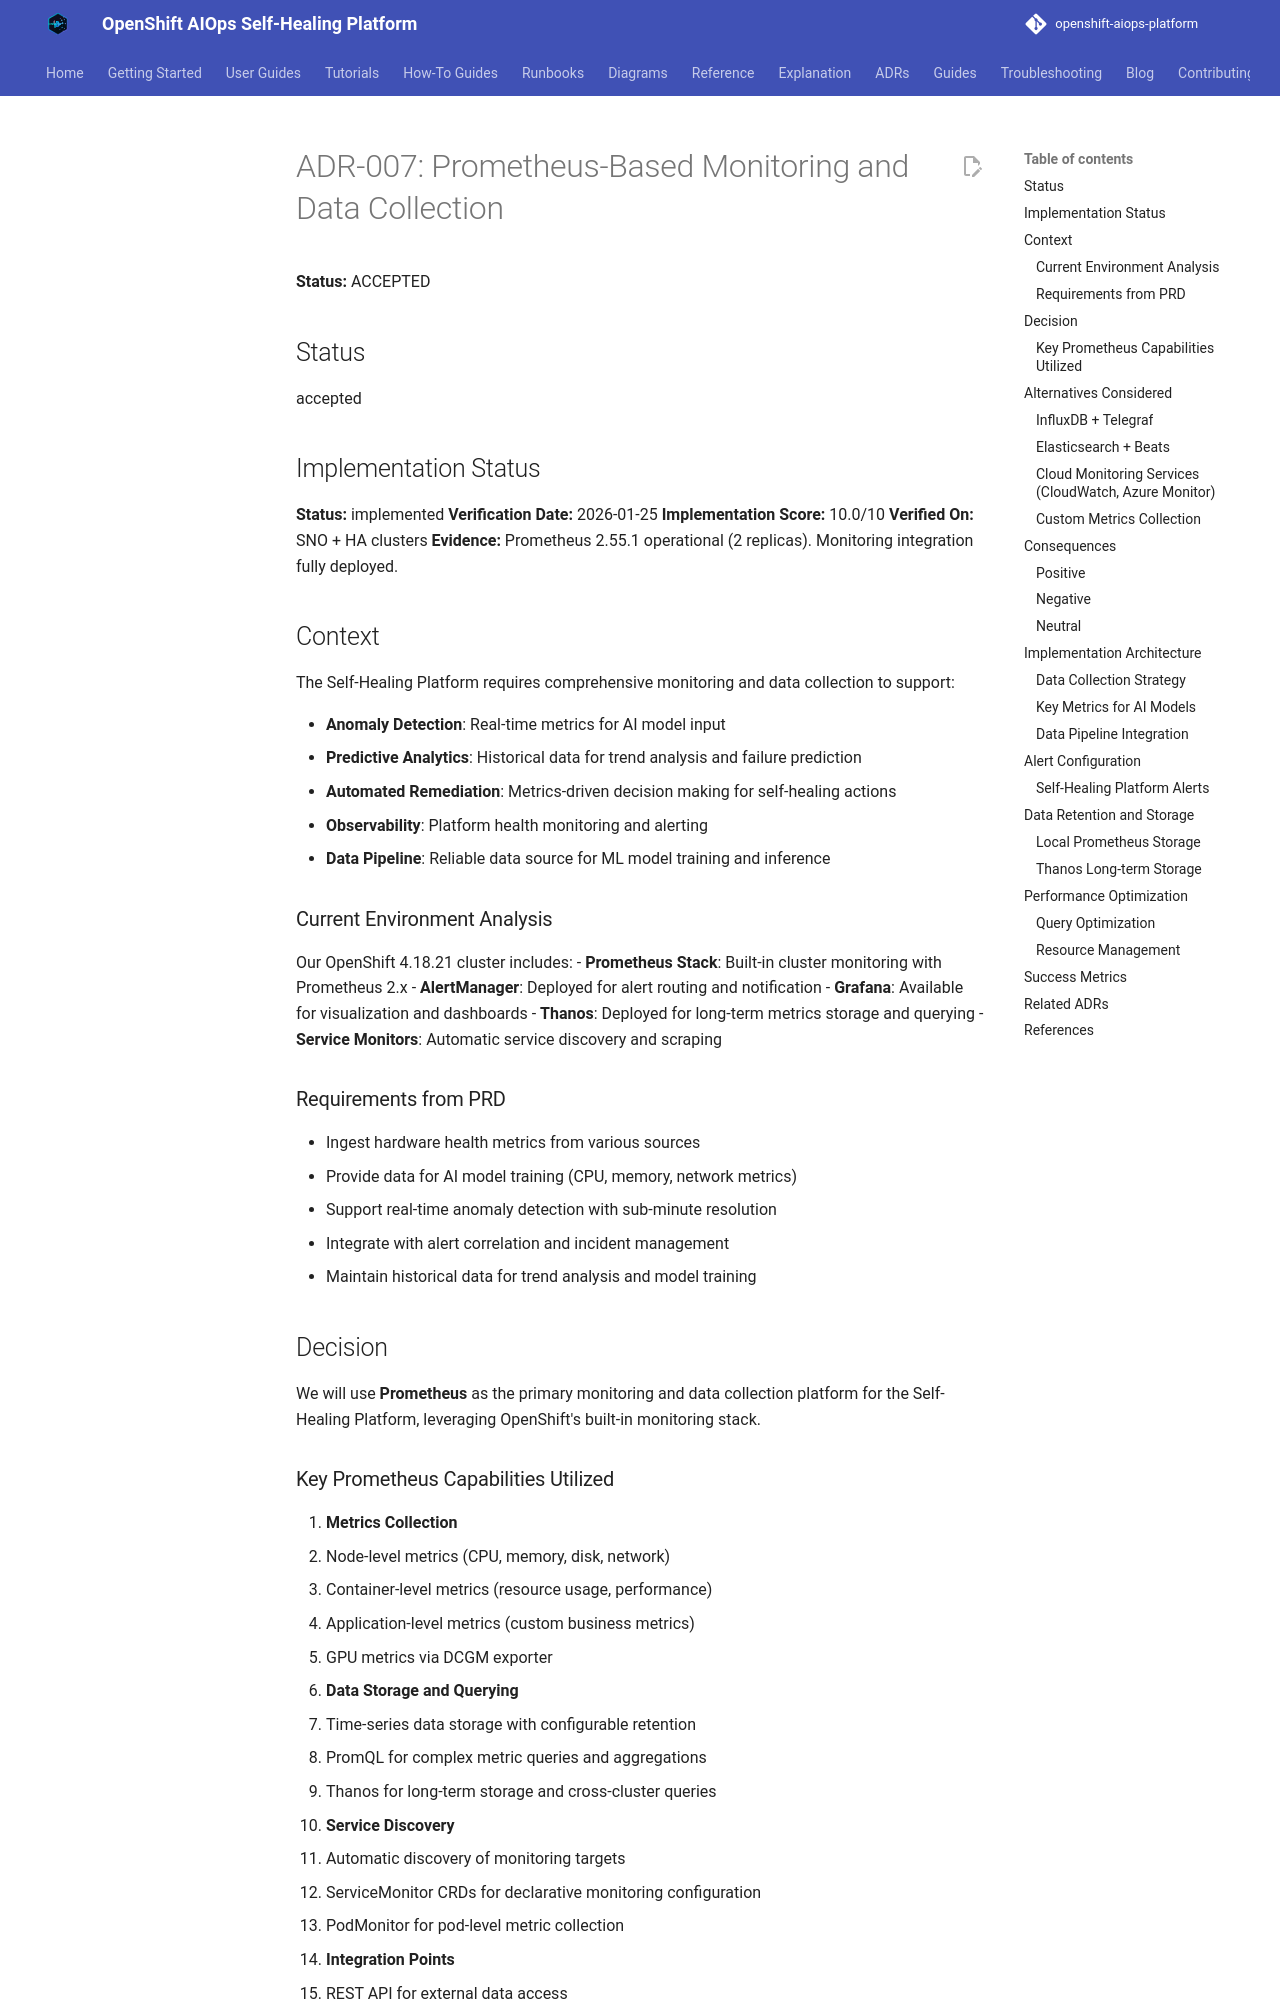

repository: KubeHeal/openshift-aiops-platform · page: adrs/007-prometheus-monitoring-integration/index.html · generator: mkdocs

# ADR-007: Prometheus-Based Monitoring and Data Collection

**Status:** ACCEPTED

## Status

accepted

## Implementation Status
**Status:** implemented
**Verification Date:** 2026-01-25
**Implementation Score:** 10.0/10
**Verified On:** SNO + HA clusters
**Evidence:** Prometheus 2.55.1 operational (2 replicas). Monitoring integration fully deployed.

## Context

The Self-Healing Platform requires comprehensive monitoring and data collection to support:

- **Anomaly Detection**: Real-time metrics for AI model input
- **Predictive Analytics**: Historical data for trend analysis and failure prediction
- **Automated Remediation**: Metrics-driven decision making for self-healing actions
- **Observability**: Platform health monitoring and alerting
- **Data Pipeline**: Reliable data source for ML model training and inference

### Current Environment Analysis

Our OpenShift 4.18.21 cluster includes:
- **Prometheus Stack**: Built-in cluster monitoring with Prometheus 2.x
- **AlertManager**: Deployed for alert routing and notification
- **Grafana**: Available for visualization and dashboards
- **Thanos**: Deployed for long-term metrics storage and querying
- **Service Monitors**: Automatic service discovery and scraping

### Requirements from PRD

- Ingest hardware health metrics from various sources
- Provide data for AI model training (CPU, memory, network metrics)
- Support real-time anomaly detection with sub-minute resolution
- Integrate with alert correlation and incident management
- Maintain historical data for trend analysis and model training

## Decision

We will use **Prometheus** as the primary monitoring and data collection platform for the Self-Healing Platform, leveraging OpenShift's built-in monitoring stack.
